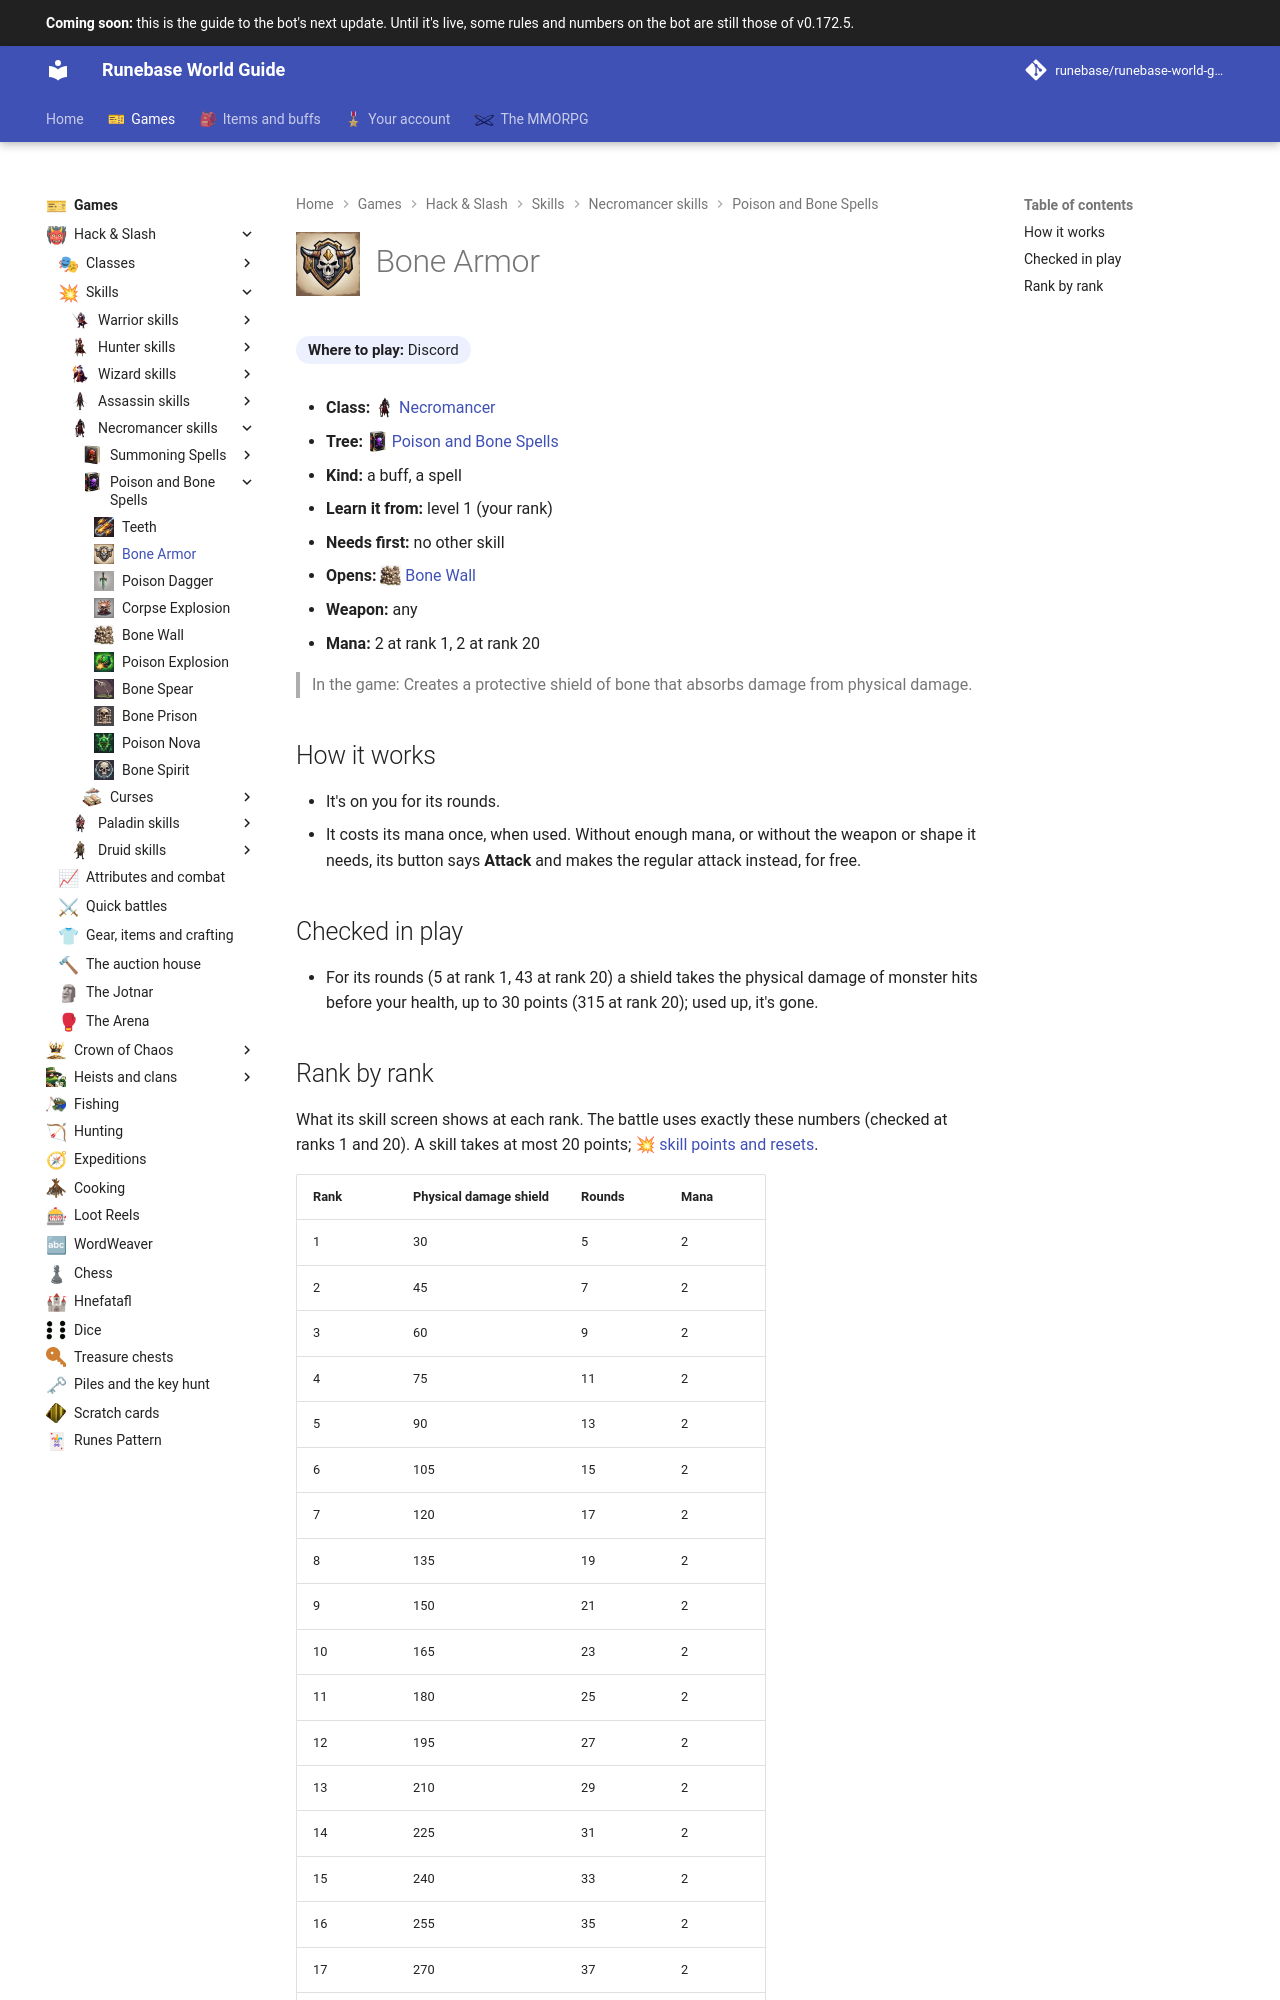

repository: Runebase/runebase-world-guide · page: next/games/hack-and-slash/skills/necromancer/poison-and-bone-spells/bone-armor/index.html · generator: mkdocs

---
title: "Bone Armor"
icon: guide/nav
nav_icon: "assets/icons/skill/necromancer/bone-armor.webp"
---

# ![Bone Armor](../../../../../assets/icons/skill/necromancer/bone-armor.webp){ .gi .gi-title width="64" height="64" loading="lazy" } Bone Armor

**Where to play:** Discord
{ .where-to-play }

- **Class:** <span class="gi-m">![](../../../../../assets/icons/class/necromancer.webp){ .gi .gi-mention width="20" height="20" loading="lazy" }&nbsp;[Necromancer](../../../classes/necromancer.md)</span>
- **Tree:** <span class="gi-m">![](../../../../../assets/icons/skill-tree/poison-and-bone-spells.webp){ .gi .gi-mention width="20" height="20" loading="lazy" }&nbsp;[Poison and Bone Spells](index.md)</span>
- **Kind:** a buff, a spell
- **Learn it from:** level 1 (your rank)
- **Needs first:** no other skill
- **Opens:** <span class="gi-m">![](../../../../../assets/icons/skill/necromancer/bone-wall.webp){ .gi .gi-mention width="20" height="20" loading="lazy" }&nbsp;[Bone Wall](bone-wall.md)</span>
- **Weapon:** any
- **Mana:** 2 at rank 1, 2 at rank 20

> In the game: Creates a protective shield of bone that absorbs damage from physical damage.

## How it works

- It's on you for its rounds.
- It costs its mana once, when used. Without enough mana, or without the weapon or shape it needs, its button says **Attack** and makes the regular attack instead, for free.

## Checked in play

- For its rounds (5 at rank 1, 43 at rank 20) a shield takes the physical damage of monster hits before your health, up to 30 points (315 at rank 20); used up, it's gone.
